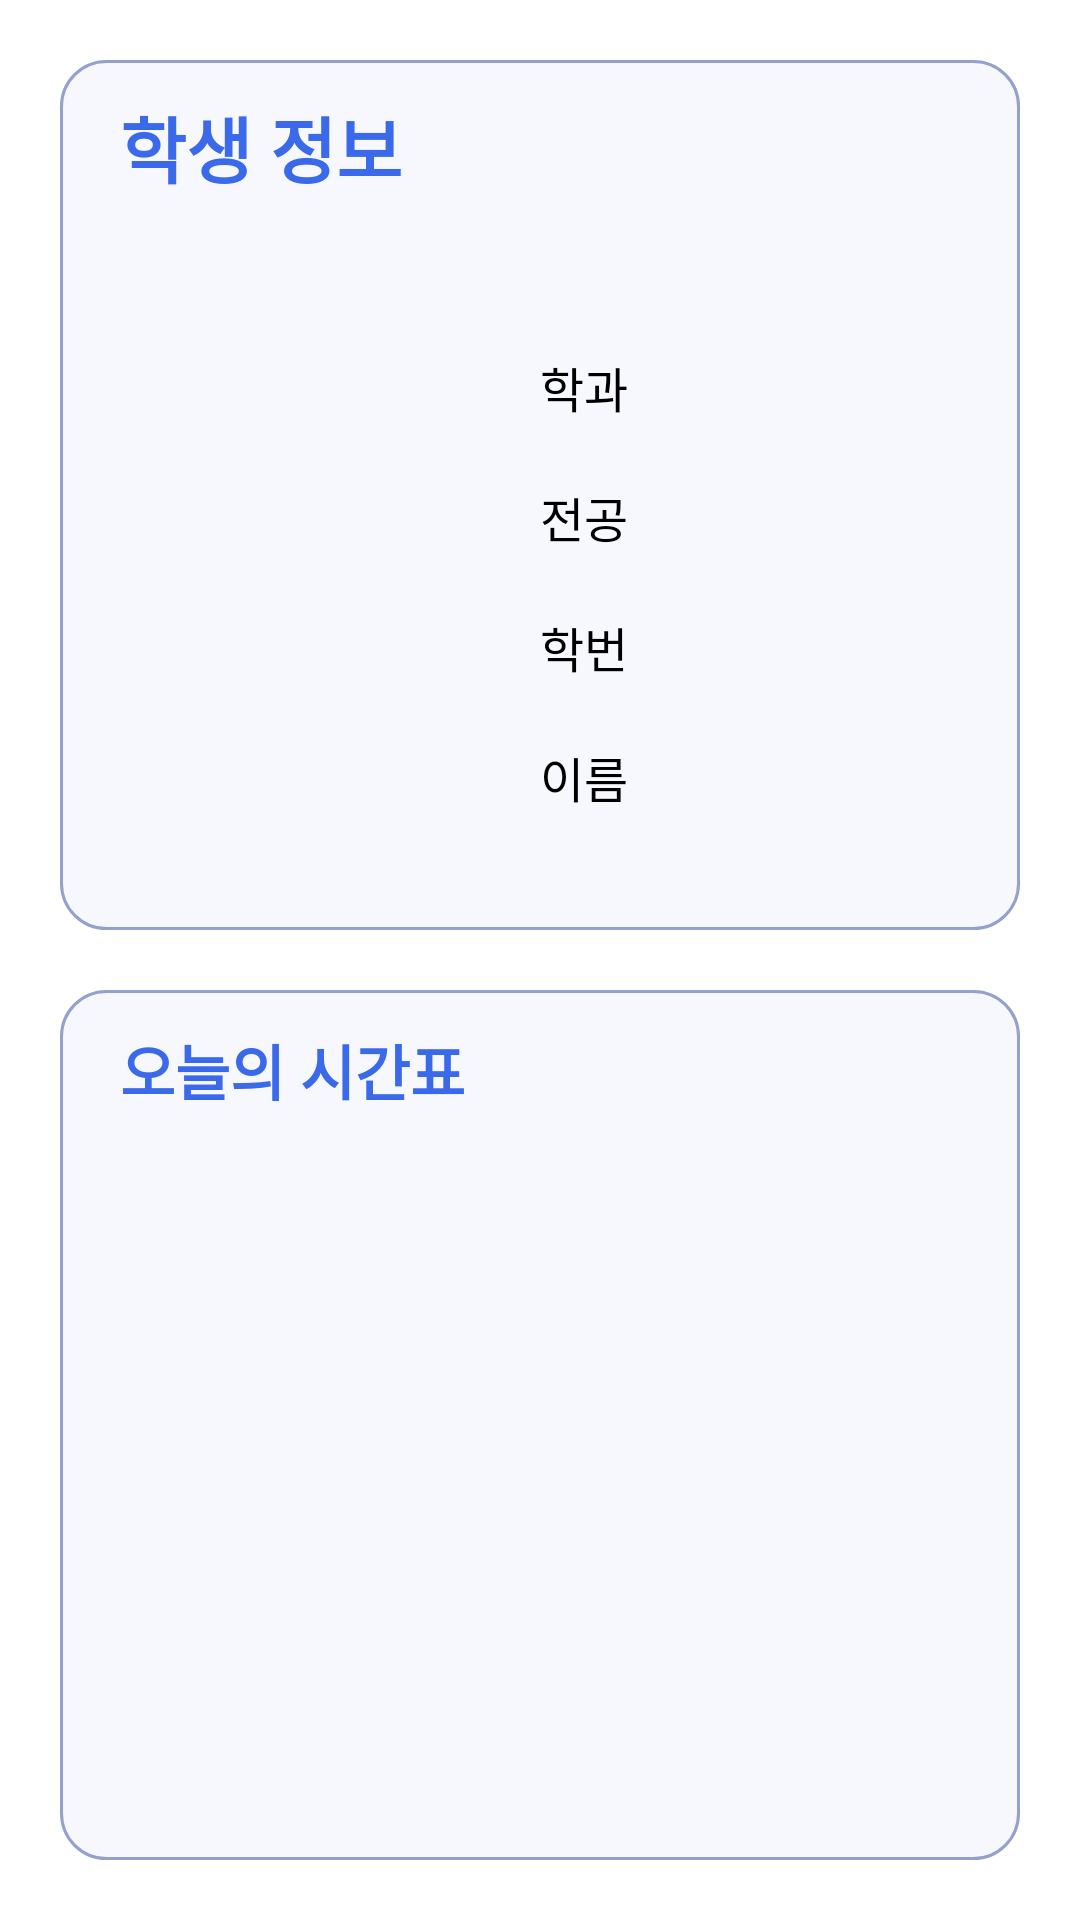

This screen was rendered from an Android layout file. Write that file and the resources it references.
<!-- AndroidManifest.xml: application theme Theme.Schedule -->
<!-- res/layout/fragment_main.xml -->
<?xml version="1.0" encoding="utf-8"?>
<LinearLayout xmlns:android="http://schemas.android.com/apk/res/android"
    xmlns:app="http://schemas.android.com/apk/res-auto"
    xmlns:tools="http://schemas.android.com/tools"
    android:layout_width="match_parent"
    android:layout_height="match_parent"
    android:orientation="vertical"
    tools:context=".ui.fragment.MainFragment">

    <FrameLayout
        android:id="@+id/loadingLayout"
        android:layout_width="match_parent"
        android:layout_height="match_parent"
        android:gravity="center"
        android:visibility="gone">

        <ProgressBar
            android:layout_width="wrap_content"
            android:layout_height="wrap_content"
            android:layout_gravity="center" />
    </FrameLayout>

    <LinearLayout
        android:layout_width="match_parent"
        android:layout_height="0dp"
        android:layout_marginLeft="20dp"
        android:layout_marginTop="20dp"
        android:layout_marginRight="20dp"
        android:layout_marginBottom="10dp"
        android:layout_weight="1"
        android:background="@drawable/layout_background"
        android:gravity="center_vertical"
        android:orientation="vertical">

        <LinearLayout
            android:layout_width="match_parent"
            android:layout_height="0dp"
            android:layout_weight="1"
            android:gravity="center_vertical"
            android:orientation="vertical"
            tools:ignore="NestedWeights">

            <TextView
                android:layout_width="wrap_content"
                android:layout_height="wrap_content"
                android:paddingStart="20dp"
                android:text="@string/std_info"
                android:textColor="#3A69EA"
                android:textSize="24sp"
                android:textStyle="bold"
                tools:ignore="RtlSymmetry" />
        </LinearLayout>

        <LinearLayout
            android:layout_width="match_parent"
            android:layout_height="0dp"
            android:layout_weight="4"
            android:orientation="horizontal">

            <ImageView
                android:id="@+id/imageView"
                android:layout_width="0dp"
                android:layout_height="wrap_content"
                android:layout_gravity="center_vertical"
                android:layout_weight="1"
                app:srcCompat="@drawable/ic_launcher_foreground" />

            <LinearLayout
                android:layout_width="0dp"
                android:layout_height="match_parent"
                android:layout_weight="1"
                android:gravity="center_vertical"
                android:orientation="vertical">

                <TextView
                    android:id="@+id/textDeptName"
                    android:layout_width="match_parent"
                    android:layout_height="wrap_content"
                    android:layout_marginTop="10dp"
                    android:layout_marginBottom="10dp"
                    android:text="@string/std_dept_name"
                    android:textColor="#000000"
                    android:textSize="16sp" />

                <TextView
                    android:id="@+id/textMajor"
                    android:layout_width="match_parent"
                    android:layout_height="wrap_content"
                    android:layout_marginTop="10dp"
                    android:layout_marginBottom="10dp"
                    android:text="@string/std_major"
                    android:textColor="#000000"
                    android:textSize="16sp" />

                <TextView
                    android:id="@+id/textStudentNumber"
                    android:layout_width="match_parent"
                    android:layout_height="wrap_content"
                    android:layout_marginTop="10dp"
                    android:layout_marginBottom="10dp"
                    android:text="@string/std_number"
                    android:textColor="#000000"
                    android:textSize="16sp" />

                <TextView
                    android:id="@+id/textName"
                    android:layout_width="match_parent"
                    android:layout_height="wrap_content"
                    android:layout_marginTop="10dp"
                    android:layout_marginBottom="10dp"
                    android:text="@string/std_name"
                    android:textColor="#000000"
                    android:textSize="16sp" />
            </LinearLayout>
        </LinearLayout>

    </LinearLayout>

    <LinearLayout
        android:layout_width="match_parent"
        android:layout_height="0dp"
        android:layout_marginLeft="20dp"
        android:layout_marginTop="10dp"
        android:layout_marginRight="20dp"
        android:layout_marginBottom="20dp"
        android:layout_weight="1"
        android:background="@drawable/layout_background"
        android:orientation="vertical">

        <LinearLayout
            android:layout_width="match_parent"
            android:layout_height="0dp"
            android:layout_weight="1"
            android:gravity="center_vertical"
            android:orientation="vertical"
            android:paddingLeft="10dp"
            android:paddingRight="10dp"
            tools:ignore="NestedWeights">

            <TextView
                android:layout_width="wrap_content"
                android:layout_height="wrap_content"
                android:gravity="center_vertical"
                android:paddingStart="10dp"
                android:text="@string/today_timetable"
                android:textColor="#3A69EA"
                android:textSize="20sp"
                android:textStyle="bold"
                tools:ignore="RtlSymmetry" />

            <TextView
                android:id="@+id/textDate"
                android:layout_width="wrap_content"
                android:layout_height="wrap_content"
                android:paddingStart="10dp"
                android:textColor="#3A69EA"
                tools:ignore="RtlSymmetry" />

        </LinearLayout>

        <LinearLayout
            android:layout_width="match_parent"
            android:layout_height="0dp"
            android:layout_weight="3"
            android:orientation="vertical">

            <ScrollView
                android:layout_width="match_parent"
                android:layout_height="match_parent"
                tools:ignore="UselessParent">

                <LinearLayout
                    android:id="@+id/todayScheduleLayout"
                    android:layout_width="match_parent"
                    android:layout_height="wrap_content"
                    android:orientation="vertical"
                    android:paddingStart="20dp"
                    tools:ignore="RtlSymmetry" />
            </ScrollView>
        </LinearLayout>

    </LinearLayout>

</LinearLayout>
<!-- resources referenced by this layout -->
<resources>
  <!-- drawable layout_background (drawable) -->
  <?xml version="1.0" encoding="utf-8"?>
  <shape
      xmlns:android="http://schemas.android.com/apk/res/android"
      android:shape="rectangle">
      <solid android:color="#F7F7FE"/>
      <stroke android:color="#94A1CD" android:width="1dp"/>
      <corners android:radius="15dp"/>
  </shape>
  <string name="std_dept_name">학과</string>
  <string name="std_info">학생 정보</string>
  <string name="std_major">전공</string>
  <string name="std_name">이름</string>
  <string name="std_number">학번</string>
  <string name="today_timetable">오늘의 시간표</string>
  <style name="Theme.Schedule" parent="Base.Theme.Schedule" />
  <style name="Base.Theme.Schedule" parent="Theme.MaterialComponents.DayNight.NoActionBar">
          
          <item name="colorPrimary">#3A69EA</item>
          <item name="colorPrimaryVariant">#3A69EA</item>
          <item name="colorOnPrimary">#FFFFFF</item>
          
          <item name="colorSecondary">#3A69EA</item>
          <item name="colorSecondaryVariant">#3A69EA</item>
          <item name="colorOnSecondary">@color/black</item>
          
          <item name="android:statusBarColor">?attr/colorPrimaryVariant</item>
          
          
      </style>
  <color name="black">#FF000000</color>
</resources>
